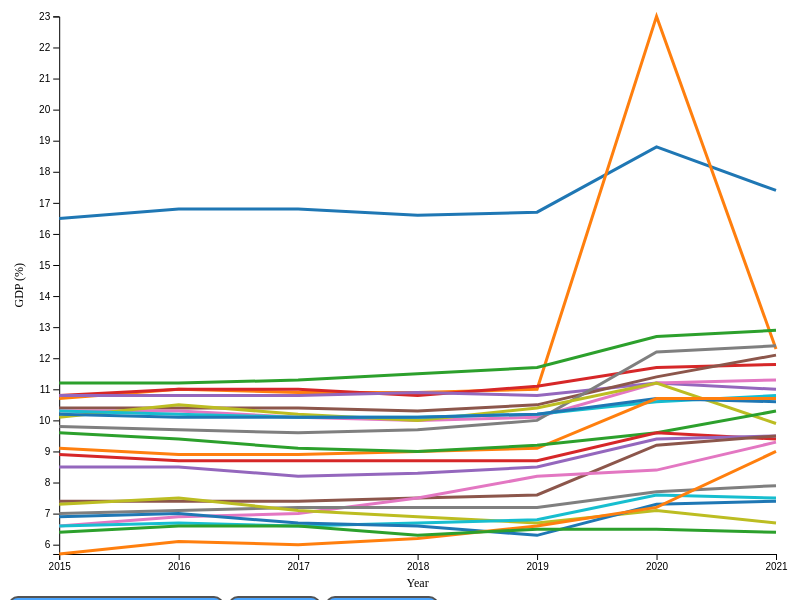
D3 v7 page, settled after 480 driven frames (8 s of simulated time); the page loaded 1 data file(s).


// ── line.js
function init() {
    const w = window.innerWidth * 0.7, h = window.innerHeight * 0.7, number_of_ticks = 20;
    const margin = { top: window.innerHeight * 0.05, right: window.innerWidth - w, bottom: window.innerHeight * 0.05, left: window.innerWidth * 0.05 };

    let selectedCountry = null;
    let transformedData = {};
    let countries = [];
    let years = new Set();
    let showBestWorst = false;
    let showTopThree = false;
    let showBotThree = false;

    d3.csv("GDP_CleanFinal.csv").then(data => {
        data.forEach(d => {
            const country = d.Country;
            countries.push(country);
            transformedData[country] = Object.keys(d)
                .filter(key => key !== "Country")
                .map(year => ({ year: +year, value: +d[year] }));
            transformedData[country].forEach(entry => years.add(entry.year));
        });

        const svg = d3.select("#chart").append("svg")
            .attr("width", w + margin.left + margin.right)
            .attr("height", h + margin.top + margin.bottom)
            .append("g")
            .attr("transform", `translate(${margin.left},${margin.top})`);

        const xScale = d3.scaleLinear()
            .domain(d3.extent(Array.from(years)))
            .range([0, w]);

        const yScale = d3.scaleLinear()
            .domain([
                d3.min(Object.values(transformedData).flat(), d => d.value),
                d3.max(Object.values(transformedData).flat(), d => d.value)
            ])
            .range([h, 0]);

        const colorScale = d3.scaleOrdinal(d3.schemeCategory10).domain(countries);

        const xAxis = d3.axisBottom(xScale).tickValues(Array.from(years)).tickFormat(d3.format("d"));
        const yAxis = d3.axisLeft(yScale).ticks(number_of_ticks);

        //draw X Axis
        svg.append("g").attr("class", "x axis").attr("transform", `translate(0,${h})`).call(xAxis);
        //draw y Axis
        svg.append("g").attr("class", "y axis").call(yAxis);
        //draw x axis label
        svg.append("text").attr("class", "axis-label").attr("x", w / 2).attr("y", h + margin.bottom - 5)
            .style("text-anchor", "middle").text("Year");
        //draw y axis label
        svg.append("text").attr("class", "axis-label").attr("transform", "rotate(-90)")
            .attr("x", -h / 2).attr("y", -margin.left + 15)
            .style("text-anchor", "middle").text("GDP (%)");

        const line = d3.line()
            .x(d => xScale(d.year))
            .y(d => yScale(d.value));

        const tooltip = d3.select("#tooltip");

        const updateChart = (selectedCountries, highlight) => {
            svg.selectAll(".line").remove();
            svg.selectAll(".label").remove();

            // Calculate new y-axis domain based on selected countries' data
            const selectedData = selectedCountries.flatMap(country => transformedData[country]);
            const newYDomain = [
                d3.min(selectedData, d => d.value),
                d3.max(selectedData, d => d.value)
            ];

            yScale.domain(newYDomain);
            // Update the y-axis with the new domain
            svg.select(".y.axis").transition().duration(1000).call(yAxis.scale(yScale));


            selectedCountries.forEach(country => {
                const countryData = transformedData[country];
                const path = svg.append("path")
                    .datum(countryData)
                    .attr("class", "line")
                    .attr("d", line)
                    .attr("stroke", highlight && country === highlight.bestCountry ? "green" : highlight && country === highlight.worstCountry ? "red" : colorScale(country))
                    .attr("fill", "none")
                    .attr("stroke-width", 2)
                    .style("opacity", 1); // Ensure the line is visible

                // Get the total length of the path
                const totalLength = path.node().getTotalLength();

                // Set up the line's initial state for the transition
                path.attr("stroke-dasharray", `${totalLength} ${totalLength}`) // Set dash pattern
                    .attr("stroke-dashoffset", totalLength) // Hide the entire path
                    .transition()
                    .duration(1000) // Transition duration: 1 second
                    .attr("stroke-dashoffset", 0); // Draw the path from left to right

                path.on("mouseover", (event, d) => {
                    if (selectedCountry === country) {
                        tooltip.transition().duration(200).style("opacity", .9);
                    }
                })
                    .on("mousemove", (event, d) => {
                        if (selectedCountry === country) {
                            const year = Math.round(xScale.invert(d3.pointer(event)[0]));
                            const yearData = countryData.find(v => v.year === year);
                            if (yearData) {
                                tooltip.html(`Country: ${country}<br>Year: ${yearData.year}<br>GDP: ${yearData.value}`)
                                    .style("left", (event.pageX + 5) + "px")
                                    .style("top", (event.pageY - 28) + "px");
                            }
                        }
                    })
                    .on("mouseout", (event, d) => {
                        if (selectedCountry === country) {
                            tooltip.transition().duration(500).style("opacity", 0);
                        }
                    })
                    .on("click", function (event, d) {
                        // event.stopPropagation();
                        if (selectedCountry === country) {
                            selectedCountry = null;
                            svg.selectAll(".line")
                                .classed("dimmed", false)
                                .classed("selected", false);
                            tooltip.transition().duration(500).style("opacity", 0);
                        } else {
                            selectedCountry = country;
                            console.log("click")
                            svg.selectAll(".line")
                                .classed("dimmed", d => d !== countryData)
                                .classed("selected", d => d === countryData);
                        }
                    });

                const appendLabel = (text, x, y, color) => {
                    svg.append("text")
                        .attr("class", "label")
                        .attr("x", x)
                        .attr("y", y)
                        .attr("fill", color)
                        .text(text)
                        .style("opacity", 0) // Start with opacity 0
                        .transition()
                        .duration(200)
                        .delay(1000) // Delay the label transition until the line is drawn
                        .style("opacity", 1); // Transition to opacity 1
                };

                if (highlight) {
                    const color = country === highlight.bestCountry ? "green" : country === highlight.worstCountry ? "red" : colorScale(country);
                    const xPos = xScale(countryData[countryData.length - 1].year) + 5;
                    const yPos = yScale(countryData[countryData.length - 1].value);

                    if (country === highlight.bestCountry) {
                        appendLabel(`Best Gain: ${country} (Gain: ${highlight.bestGain})`, xPos, yPos, color);
                    } else if (country === highlight.worstCountry) {
                        appendLabel(`Worst Loss: ${country} (Loss: ${highlight.worstLoss})`, xPos, yPos, color);
                    } else if (country === highlight.first) {
                        appendLabel(`${country} (GDP: ${highlight.firstScore})`, xPos, yPos, color);
                    } else if (country === highlight.second) {
                        appendLabel(`${country} (GDP: ${highlight.secondScore})`, xPos, yPos, color);
                    } else if (country === highlight.third) {
                        appendLabel(`${country} (GDP: ${highlight.thirdScore})`, xPos, yPos, color);
                    }
                }

                // if (highlight) {
                //     const color = country === highlight.bestCountry ? "green" : country === highlight.worstCountry ? "red" : colorScale(country);

                //     if (country === highlight.bestCountry) {
                //         svg.append("text")
                //             .attr("class", "label")
                //             .attr("x", xScale(countryData[countryData.length - 1].year) + 5)
                //             .attr("y", yScale(countryData[countryData.length - 1].value))
                //             .attr("fill", color)
                //             .text(`Best Gain: ${country} (Gain: ${highlight.bestGain})`)
                //             .style("opacity", 0) // Start with opacity 0
                //             .transition()
                //             .duration(200)
                //             .delay(1000) // Delay the label transition until the line is drawn
                //             .style("opacity", 1); // Transition to opacity 1
                //     } else if (country === highlight.worstCountry) {
                //         svg.append("text")
                //             .attr("class", "label")
                //             .attr("x", xScale(countryData[countryData.length - 1].year) + 5)
                //             .attr("y", yScale(countryData[countryData.length - 1].value))
                //             .attr("fill", color)
                //             .text(`Worst Loss: ${country} (Loss: ${highlight.worstLoss})`)
                //             .style("opacity", 0) // Start with opacity 0
                //             .transition()
                //             .duration(200)
                //             .delay(1000) // Delay the label transition until the line is drawn
                //             .style("opacity", 1); // Transition to opacity 1
                //     } else if (country === highlight.first) {
                //         svg.append("text")
                //             .attr("class", "label")
                //             .attr("x", xScale(countryData[countryData.length - 1].year) + 5)
                //             .attr("y", yScale(countryData[countryData.length - 1].value))
                //             .attr("fill", color)
                //             .text(`${country} (GDP: ${highlight.firstScore})`)
                //             .style("opacity", 0) // Start with opacity 0
                //             .transition()
                //             .duration(200)
                //             .delay(1000) // Delay the label transition until the line is drawn
                //             .style("opacity", 1); // Transition to opacity 1
                //     } else if (country === highlight.second) {
                //         svg.append("text")
                //             .attr("class", "label")
                //             .attr("x", xScale(countryData[countryData.length - 1].year) + 5)
                //             .attr("y", yScale(countryData[countryData.length - 1].value))
                //             .attr("fill", color)
                //             .text(`${country} (GDP: ${highlight.secondScore})`)
                //             .style("opacity", 0) // Start with opacity 0
                //             .transition()
                //             .duration(200)
                //             .delay(1000) // Delay the label transition until the line is drawn
                //             .style("opacity", 1); // Transition to opacity 1
                //     } else if (country === highlight.third) {
                //         svg.append("text")
                //             .attr("class", "label")
                //             .attr("x", xScale(countryData[countryData.length - 1].year) + 5)
                //             .attr("y", yScale(countryData[countryData.length - 1].value))
                //             .attr("fill", color)
                //             .text(`${country} (GDP: ${highlight.thirdScore})`)
                //             .style("opacity", 0) // Start with opacity 0
                //             .transition()
                //             .duration(200)
                //             .delay(1000) // Delay the label transition until the line is drawn
                //             .style("opacity", 1); // Transition to opacity 1
                //     }
                // }
            });
        };

        // Functions for the buttons

        const calculateBestAndWorst = () => {
            let bestCountry = null, worstCountry = null;
            let bestGain = -Infinity, worstLoss = Infinity;

            countries.forEach(country => {
                const countryData = transformedData[country];
                const gain = countryData[countryData.length - 1].value - countryData[0].value;
                if (gain > bestGain) {
                    bestGain = gain.toFixed(1); //Round to 1 decimal point
                    bestCountry = country;
                }
                if (gain < worstLoss) {
                    worstLoss = gain.toFixed(1); //Round to 1 decimal point
                    worstCountry = country;
                }
            });

            return { bestCountry, worstCountry, bestGain, worstLoss };
        };

        const calculateTopThree = () => {
            let topThree = countries.map(country => {
                const countryData = transformedData[country];
                const score = countryData[countryData.length - 1].value;
                return { country, score };
            }).sort((a, b) => b.score - a.score).slice(0, 3);

            let [first, second, third] = topThree.map(d => d.country);
            let [firstScore, secondScore, thirdScore] = topThree.map(d => d.score);

            // console.log(first, firstScore);
            // console.log(second, secondScore);
            // console.log(third, thirdScore);

            return { first, second, third, firstScore, secondScore, thirdScore };
        };

        const calculateBottomThree = () => {
            let bottomThree = countries.map(country => {
                const countryData = transformedData[country];
                const score = countryData[countryData.length - 1].value;
                return { country, score };
            }).sort((a, b) => a.score - b.score).slice(0, 3);

            let [first, second, third] = bottomThree.map(d => d.country);
            let [firstScore, secondScore, thirdScore] = bottomThree.map(d => d.score);

            // console.log(first, firstScore);
            // console.log(second, secondScore);
            // console.log(third, thirdScore);

            return { first, second, third, firstScore, secondScore, thirdScore };
        };
        const best_worst_gain_button = d3.select("#show-best-worst");
        const top_three_button = d3.select("#show-top-three");
        const bot_three_button = d3.select("#show-bot-three");
        d3.select("#show-best-worst").on("click", () => {
            // Remove "clicked" class from other buttons
            best_worst_gain_button.classed("clicked", !best_worst_gain_button.classed("clicked")); // Toggle 'clicked' class
            top_three_button.classed("clicked", false);
            bot_three_button.classed("clicked", false);
            // top_three_button.classed("clicked", !top_three_button.classed("clicked")); // Toggle 'clicked' class

            showBestWorst = !showBestWorst;
            showTopThree = false;
            showBotThree = false;
            if (showBestWorst) {
                const { bestCountry, worstCountry, bestGain, worstLoss } = calculateBestAndWorst();
                updateChart([bestCountry, worstCountry], { bestCountry, worstCountry, bestGain, worstLoss });
            } else {
                updateChart(countries);
                d3.select("#info").html('');
            }
        });
        d3.select("#show-top-three").on("click", () => {
            // const button = d3.select("#show-top-three");
            best_worst_gain_button.classed("clicked", false);
            top_three_button.classed("clicked", !top_three_button.classed("clicked")); // Toggle 'clicked' class
            bot_three_button.classed("clicked", false);

            showBestWorst = false;
            showTopThree = !showTopThree;
            showBotThree = false;
            if (showTopThree) {
                const { first, second, third, firstScore, secondScore, thirdScore } = calculateTopThree();
                updateChart([first, second, third], { first, second, third, firstScore, secondScore, thirdScore });
            } else {
                updateChart(countries);
                d3.select("#info").html('');
            }
        });
        d3.select("#show-bot-three").on("click", () => {
            // const button = d3.select("#show-bot-three");
            best_worst_gain_button.classed("clicked", false);
            top_three_button.classed("clicked", false);
            bot_three_button.classed("clicked", !bot_three_button.classed("clicked")); // Toggle 'clicked' class

            showBestWorst = false;
            showTopThree = false;
            showBotThree = !showBotThree;
            if (showBotThree) {
                const { first, second, third, firstScore, secondScore, thirdScore } = calculateBottomThree();
                updateChart([first, second, third], { first, second, third, firstScore, secondScore, thirdScore });
            } else {
                updateChart(countries);
                d3.select("#info").html('');
            }
        });

        // Click out of the path to remove the selection function
        svg.append("rect")
            .attr("width", w)
            .attr("height", h)
            .style("fill", "none")
            .style("pointer-events", "all")
            .on("click", function () {
                if (selectedCountry) {
                    selectedCountry = null;
                    svg.selectAll(".line").classed("dimmed", false).classed("selected", false);
                }
            });

        updateChart(countries);
    });
}

window.onload = init;


### data: GDP_CleanFinal.csv
?Country, 2015, 2016, 2017, 2018, 2019, 2020, 2021
United States, 16.5, 16.8, 16.8, 16.6, 16.7, 18.8, 17.4
Canada, 10.7, 11.0, 10.9, 10.9, 11.0, 23.0, 12.3
Germany, 11.2, 11.2, 11.3, 11.5, 11.7, 12.7, 12.9
Switzerland, 10.8, 11.0, 11.0, 10.8, 11.1, 11.7, 11.8
Belgium, 10.8, 10.8, 10.8, 10.9, 10.8, 11.2, 11.0
Austria, 10.4, 10.4, 10.4, 10.3, 10.5, 11.4, 12.1
Netherlands, 10.3, 10.3, 10.1, 10.0, 10.1, 11.2, 11.3
United Kingdom, 9.8, 9.7, 9.6, 9.7, 10.0, 12.2, 12.4
Norway, 10.1, 10.5, 10.2, 10.0, 10.4, 11.2, 9.9
Denmark, 10.3, 10.2, 10.1, 10.1, 10.2, 10.6, 10.8
Australia, 10.2, 10.1, 10.1, 10.1, 10.2, 10.7, 10.6
Spain, 9.1, 8.9, 8.9, 9.0, 9.1, 10.7, 10.7
Finland, 9.6, 9.4, 9.1, 9.0, 9.2, 9.6, 10.3
Italy, 8.9, 8.7, 8.7, 8.7, 8.7, 9.6, 9.4
Slovenia, 8.5, 8.5, 8.2, 8.3, 8.5, 9.4, 9.5
Czechia, 7.4, 7.4, 7.4, 7.5, 7.6, 9.2, 9.5
Korea, 6.6, 6.9, 7.0, 7.5, 8.2, 8.4, 9.3
Israel, 7.0, 7.1, 7.2, 7.2, 7.2, 7.7, 7.9
Ireland, 7.3, 7.5, 7.1, 6.9, 6.7, 7.1, 6.7
Estonia, 6.6, 6.7, 6.6, 6.7, 6.8, 7.6, 7.5
Hungary, 6.9, 7.0, 6.7, 6.6, 6.3, 7.3, 7.4
Latvia, 5.7, 6.1, 6.0, 6.2, 6.6, 7.2, 9.0
Poland, 6.4, 6.6, 6.6, 6.3, 6.5, 6.5, 6.4